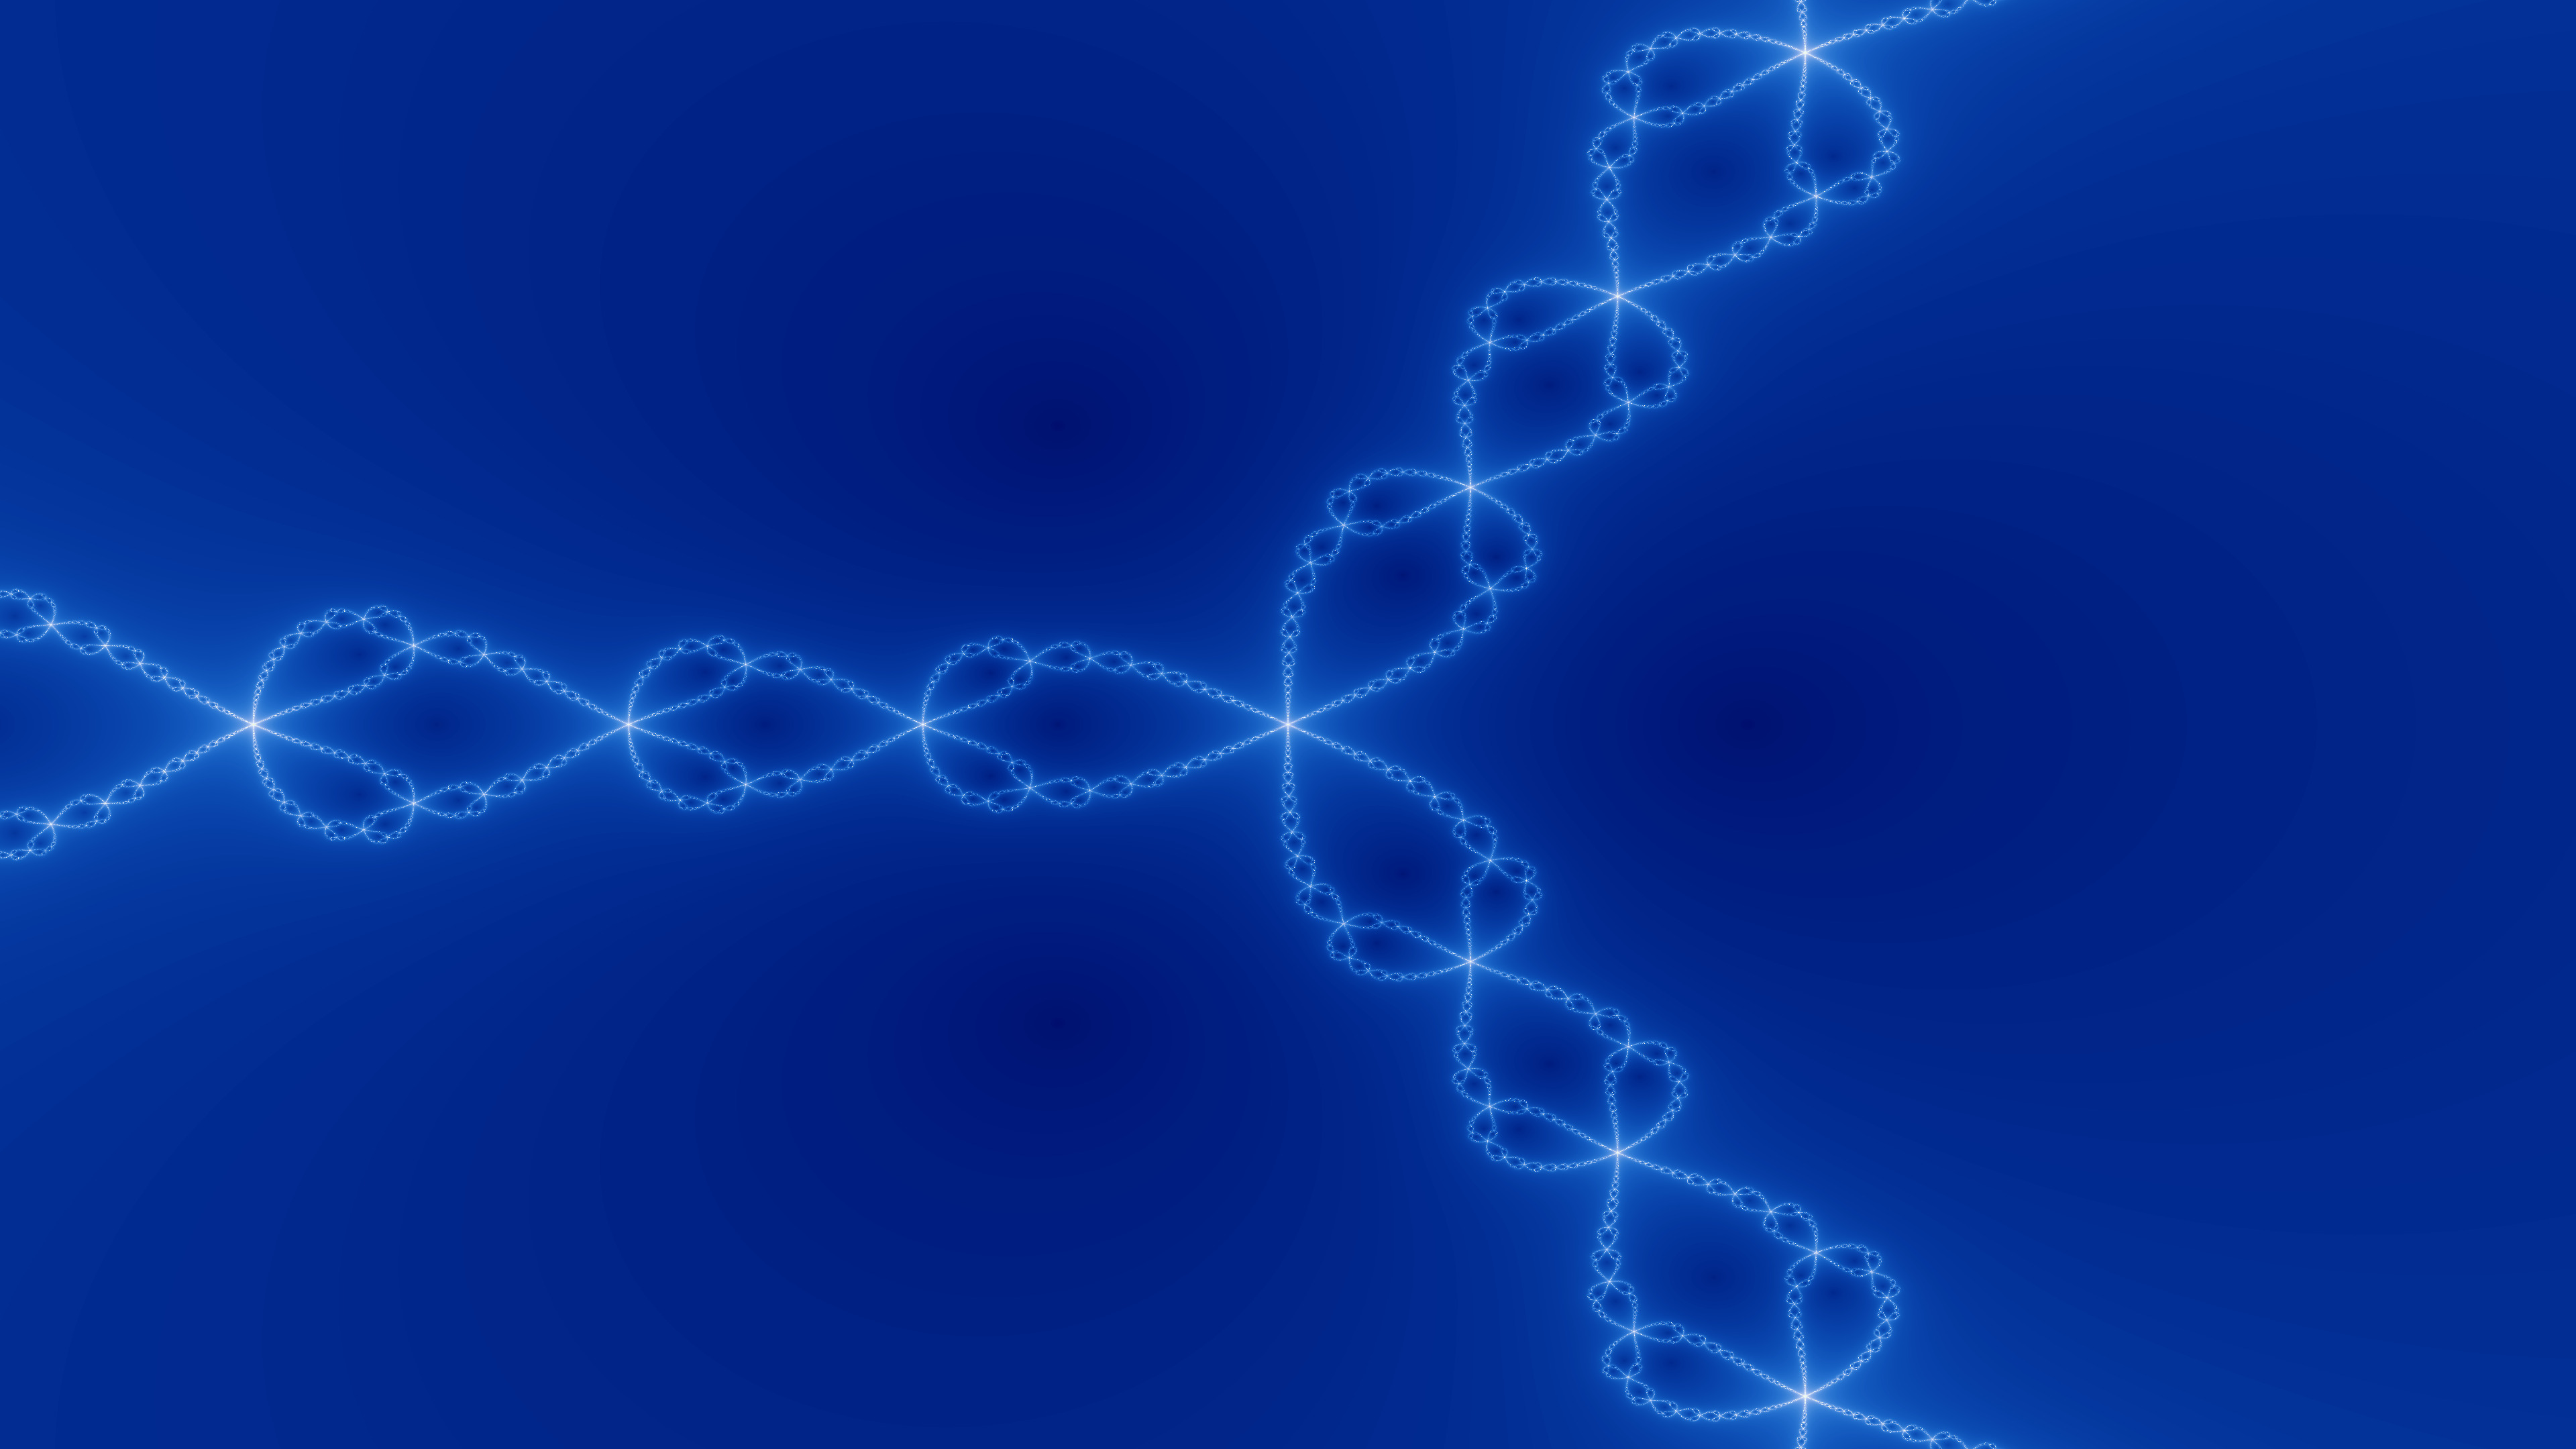

Values plotted in this chart, from the file beside it:
tryb, fraktal, rozdzielczosc, iteracje, czas_ms
GPU, newton, 3840x2160, 100, 221
